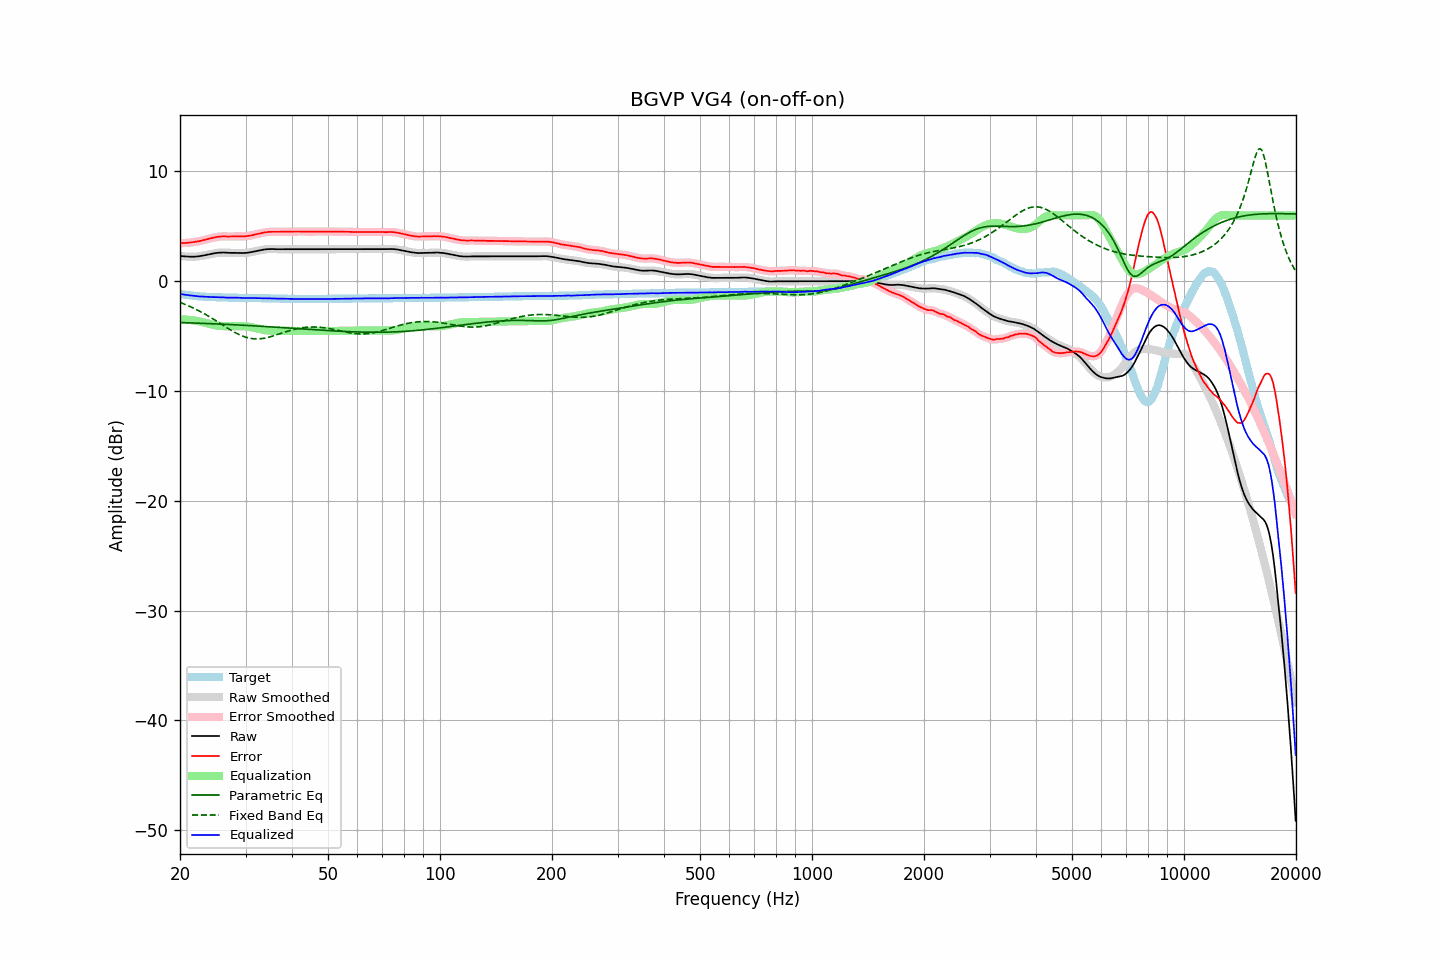

Source data for this figure (header and first rows):
frequency, raw, error, smoothed, error_smoothed, equalization, parametric_eq, fixed_band_eq, equalized_raw, equalized_smoothed, target
20.00, 2.32, 3.47, 2.32, 3.47, -3.47, -3.76, -1.92, -1.15, -1.15, -1.15
20.20, 2.29, 3.47, 2.30, 3.47, -3.47, -3.76, -1.98, -1.18, -1.18, -1.18
20.40, 2.28, 3.48, 2.28, 3.48, -3.48, -3.77, -2.04, -1.20, -1.20, -1.20
20.61, 2.26, 3.48, 2.26, 3.48, -3.49, -3.77, -2.10, -1.22, -1.22, -1.22
20.81, 2.25, 3.49, 2.25, 3.49, -3.49, -3.78, -2.16, -1.24, -1.24, -1.24
21.02, 2.24, 3.50, 2.24, 3.50, -3.51, -3.78, -2.22, -1.27, -1.26, -1.26
21.23, 2.24, 3.52, 2.24, 3.52, -3.52, -3.79, -2.28, -1.28, -1.28, -1.28
21.44, 2.24, 3.54, 2.24, 3.54, -3.54, -3.79, -2.35, -1.30, -1.30, -1.30
21.66, 2.24, 3.56, 2.24, 3.56, -3.56, -3.80, -2.42, -1.32, -1.32, -1.32
21.87, 2.24, 3.57, 2.24, 3.58, -3.58, -3.80, -2.49, -1.34, -1.34, -1.33
22.09, 2.25, 3.60, 2.25, 3.60, -3.60, -3.81, -2.56, -1.35, -1.35, -1.35
22.31, 2.27, 3.63, 2.27, 3.63, -3.63, -3.81, -2.63, -1.36, -1.36, -1.36
22.54, 2.28, 3.65, 2.28, 3.66, -3.66, -3.82, -2.71, -1.38, -1.38, -1.37
22.76, 2.31, 3.69, 2.31, 3.69, -3.69, -3.83, -2.79, -1.38, -1.39, -1.38
22.99, 2.33, 3.72, 2.33, 3.72, -3.73, -3.83, -2.86, -1.40, -1.39, -1.39
23.22, 2.36, 3.76, 2.36, 3.76, -3.76, -3.84, -2.95, -1.40, -1.40, -1.40
23.45, 2.39, 3.80, 2.39, 3.80, -3.80, -3.84, -3.03, -1.41, -1.41, -1.41
23.69, 2.42, 3.84, 2.42, 3.84, -3.84, -3.85, -3.11, -1.42, -1.42, -1.42
23.92, 2.45, 3.87, 2.45, 3.88, -3.88, -3.85, -3.20, -1.43, -1.43, -1.42
24.16, 2.48, 3.91, 2.48, 3.91, -3.91, -3.86, -3.29, -1.43, -1.43, -1.43
24.40, 2.51, 3.94, 2.51, 3.95, -3.95, -3.87, -3.38, -1.44, -1.44, -1.43
24.65, 2.54, 3.98, 2.54, 3.98, -3.98, -3.87, -3.47, -1.44, -1.44, -1.44
24.89, 2.57, 4.01, 2.57, 4.01, -4.01, -3.88, -3.56, -1.44, -1.44, -1.44
25.14, 2.59, 4.04, 2.59, 4.04, -4.04, -3.89, -3.65, -1.45, -1.45, -1.45
25.39, 2.60, 4.06, 2.60, 4.06, -4.06, -3.89, -3.75, -1.46, -1.45, -1.46
25.65, 2.61, 4.07, 2.61, 4.08, -4.07, -3.90, -3.84, -1.46, -1.46, -1.46
25.91, 2.62, 4.09, 2.62, 4.09, -4.08, -3.91, -3.93, -1.46, -1.46, -1.47
26.16, 2.62, 4.09, 2.62, 4.09, -4.08, -3.91, -4.03, -1.47, -1.47, -1.47
26.43, 2.61, 4.08, 2.61, 4.09, -4.09, -3.92, -4.12, -1.48, -1.48, -1.47
26.69, 2.60, 4.08, 2.60, 4.08, -4.09, -3.93, -4.21, -1.49, -1.49, -1.48
26.96, 2.59, 4.07, 2.59, 4.08, -4.09, -3.93, -4.30, -1.50, -1.49, -1.48
27.23, 2.59, 4.08, 2.59, 4.08, -4.09, -3.94, -4.39, -1.50, -1.50, -1.49
27.50, 2.59, 4.08, 2.59, 4.08, -4.09, -3.95, -4.48, -1.50, -1.50, -1.49
27.77, 2.59, 4.08, 2.59, 4.09, -4.08, -3.95, -4.57, -1.49, -1.49, -1.49
28.05, 2.59, 4.09, 2.59, 4.09, -4.08, -3.96, -4.65, -1.49, -1.49, -1.50
28.33, 2.59, 4.09, 2.59, 4.09, -4.08, -3.97, -4.73, -1.49, -1.49, -1.50
28.62, 2.59, 4.09, 2.59, 4.09, -4.08, -3.98, -4.80, -1.49, -1.50, -1.50
28.90, 2.58, 4.09, 2.58, 4.09, -4.09, -3.99, -4.87, -1.51, -1.51, -1.51
29.19, 2.57, 4.08, 2.57, 4.09, -4.09, -3.99, -4.94, -1.52, -1.51, -1.51
29.48, 2.57, 4.08, 2.57, 4.08, -4.09, -4.00, -4.99, -1.52, -1.52, -1.51
29.78, 2.58, 4.09, 2.58, 4.09, -4.10, -4.01, -5.05, -1.52, -1.52, -1.51
30.08, 2.59, 4.10, 2.59, 4.10, -4.11, -4.02, -5.10, -1.52, -1.52, -1.51
30.38, 2.60, 4.12, 2.60, 4.12, -4.13, -4.02, -5.14, -1.53, -1.52, -1.52
30.68, 2.62, 4.14, 2.62, 4.14, -4.15, -4.03, -5.17, -1.53, -1.52, -1.52
30.99, 2.65, 4.17, 2.65, 4.17, -4.17, -4.04, -5.20, -1.52, -1.52, -1.52
31.30, 2.68, 4.20, 2.68, 4.20, -4.20, -4.05, -5.22, -1.52, -1.52, -1.52
31.61, 2.71, 4.24, 2.71, 4.24, -4.24, -4.06, -5.24, -1.53, -1.53, -1.53
31.93, 2.74, 4.27, 2.74, 4.27, -4.27, -4.07, -5.25, -1.53, -1.53, -1.53
32.24, 2.77, 4.30, 2.77, 4.31, -4.31, -4.08, -5.25, -1.53, -1.54, -1.53
32.57, 2.80, 4.34, 2.80, 4.34, -4.34, -4.08, -5.24, -1.54, -1.54, -1.54
32.89, 2.83, 4.37, 2.83, 4.37, -4.37, -4.09, -5.23, -1.54, -1.54, -1.54
33.22, 2.86, 4.40, 2.86, 4.41, -4.40, -4.10, -5.21, -1.54, -1.55, -1.54
33.55, 2.88, 4.43, 2.88, 4.43, -4.43, -4.11, -5.19, -1.55, -1.55, -1.55
33.89, 2.91, 4.46, 2.91, 4.46, -4.46, -4.12, -5.17, -1.55, -1.55, -1.55
34.23, 2.92, 4.47, 2.92, 4.48, -4.47, -4.13, -5.14, -1.55, -1.55, -1.55
34.57, 2.94, 4.50, 2.94, 4.49, -4.49, -4.14, -5.10, -1.55, -1.55, -1.56
34.92, 2.94, 4.50, 2.94, 4.50, -4.50, -4.15, -5.06, -1.56, -1.56, -1.56
35.27, 2.94, 4.50, 2.94, 4.51, -4.50, -4.16, -5.02, -1.56, -1.56, -1.56
35.62, 2.93, 4.50, 2.93, 4.50, -4.50, -4.17, -4.97, -1.57, -1.57, -1.57
35.97, 2.93, 4.50, 2.93, 4.50, -4.50, -4.17, -4.93, -1.57, -1.57, -1.57
... 635 more rows
